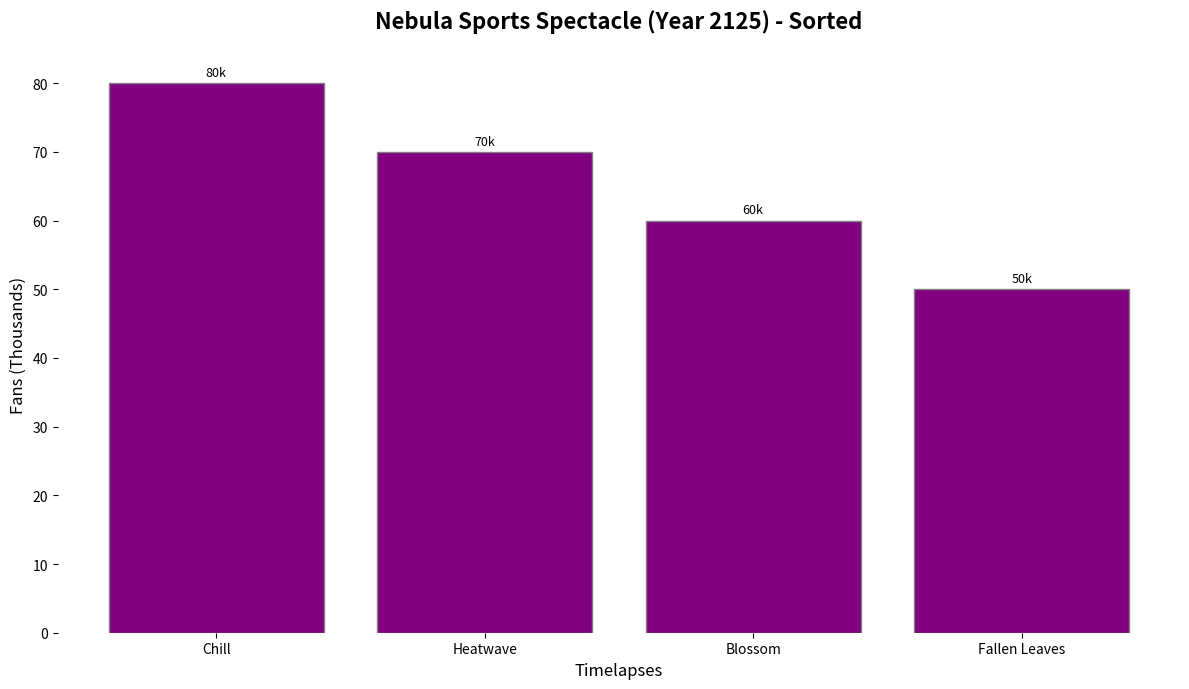

Recreate this plot in Python.
import matplotlib.pyplot as plt
import numpy as np

# Data
seasons = ["Blossom", "Heatwave", "Fallen Leaves", "Chill"]
drone_racing = [60, 70, 50, 80] 
robot_wrestling = [50, 40, 65, 60] 
ai_chess = [35, 50, 30, 45] 

# Combine seasons with the respective sport for sorting
drone_racing_combined = list(zip(drone_racing, seasons))
robot_wrestling_combined = list(zip(robot_wrestling, seasons))
ai_chess_combined = list(zip(ai_chess, seasons))

# Sort the combined lists (Descending order as an example)
drone_racing_combined.sort(reverse=True, key=lambda x: x[0])
robot_wrestling_combined.sort(reverse=True, key=lambda x: x[0])
ai_chess_combined.sort(reverse=True, key=lambda x: x[0])

# Separating sorted data and labels
drone_racing_sorted, seasons_dr = zip(*drone_racing_combined)
robot_wrestling_sorted, seasons_rw = zip(*robot_wrestling_combined)
ai_chess_sorted, seasons_ac = zip(*ai_chess_combined)

# Plotting bars
fig, ax = plt.subplots(figsize=(12, 7))

# Plot each category in its own subplot position
br1 = np.arange(len(seasons))
ax.bar(br1, drone_racing_sorted, color='purple', edgecolor='grey')

# Set labels and title
ax.set_title('Nebula Sports Spectacle (Year 2125) - Sorted', fontsize=16, fontweight='bold', pad=20)
ax.set_xlabel('Timelapses', fontsize=12)
ax.set_ylabel('Fans (Thousands)', fontsize=12)
ax.set_xticks(br1)
ax.set_xticklabels(seasons_dr)  # Sorted season labels for drone racing

# Annotations
for bar, ticket_sales in zip(ax.patches, drone_racing_sorted):
    height = bar.get_height()
    ax.annotate(f'{ticket_sales}k',
                xy=(bar.get_x() + bar.get_width() / 2, height),
                xytext=(0, 3), 
                textcoords="offset points",
                ha='center', va='bottom', fontsize=9, color='black')

# Hide spines for a cleaner look
ax.spines['top'].set_visible(False)
ax.spines['right'].set_visible(False)
ax.spines['left'].set_visible(False)
ax.spines['bottom'].set_visible(False)

plt.tight_layout()
plt.show()
